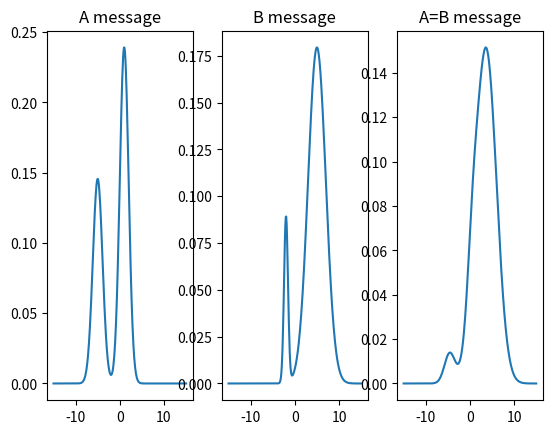

Write the Python code that produced this figure.
import numpy as np
from matplotlib import pyplot as plt

def calc_prob_dens(w: np.ndarray, m: np.ndarray, v: np.ndarray, bounds: tuple=(-15, 15)):
    x = np.linspace(*bounds, num=300)
    p = np.zeros(x.shape)
    n = w.shape[0]
    d = m.shape[1]

    for i, x_i in enumerate(x):
        for k in range(n):
            sqrt_k = np.sqrt((2*np.pi)**d * np.linalg.det(v[k, :, :]))
            exp_k = np.exp(-1/2* (x_i - m[k, :]).T * np.linalg.inv(v[k, :, :]) *(x_i - m[k, :]))
            p[i] += w[k] / sqrt_k  * exp_k

    return x, p

def equal_messages(a, b):
    wa, ma, va = a
    wb, mb, vb = b

    na = wa.shape[0]
    da = ma.shape[1]
    nb = wb.shape[0]
    db = ma.shape[1]

    nc = na * nb

    wc = np.kron(wa, wb)

    mc = np.zeros((nc, da))
    vc = np.zeros((nc, da, da))
    for i in range(wa.shape[0]):
        for k in range(wb.shape[0]):
            vc[i * na + k, :, :] = va[i, :, :] + vb[k, :, :]
            mc[i * na + k, :] = np.linalg.inv(vc[i * na + k, :, :]) @ (va[i, :, :] @ ma[i, :] + vb[k, :, :] @ mb[k, :])

    return wc, mc, vc

wa = np.array([0.4, 0.6])
ma = np.array([[-5], [1]])
va = np.array([[[1.2]], [[1]]])

a = (wa, ma, va)

wb = np.array([0.1, 0.9])
mb = np.array([[-2], [5]])
vb = np.array([[[0.2]], [[4]]])

b = (wb, mb, vb)

c = equal_messages(a, b)

xa, pa = calc_prob_dens(*a)
xb, pb = calc_prob_dens(*b)


xc, pc = calc_prob_dens(*c)

inta = ((xa[1] - xa[0]) * pa).sum()
intb = ((xb[1] - xb[0]) * pb).sum()
intc = ((xc[1] - xc[0]) * pc).sum()

print(inta, intb, intc)
plt.subplot(1,3,1)
plt.title("A message")
plt.plot(xa, pa)
plt.subplot(1,3,2)
plt.title("B message")
plt.plot(xb, pb)
plt.subplot(1,3,3)
plt.title("A=B message")
plt.plot(xc, pc)
plt.show()